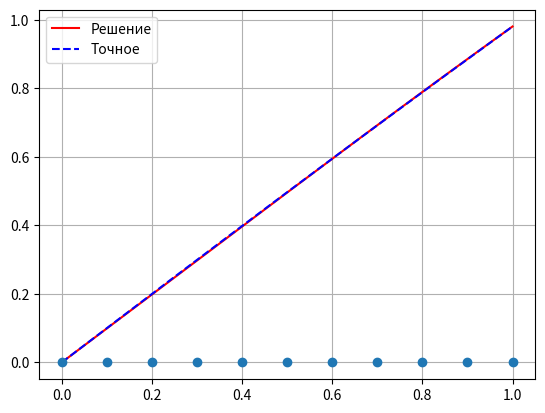
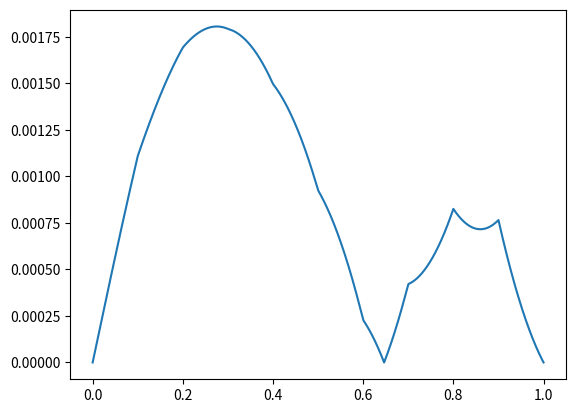

Python code for these plots, in order:
# FEM
import numpy as np
import matplotlib.pyplot as plt
import scipy as sc
import sympy as sy


# var 25
def exact(x):
    # return np.log(x**2 + x + 1)
    return np.sqrt(x + 1) * np.log(x + 1)


def p(x):
    # return 1 / (x**2 + x + 1)
    return 2 * np.sqrt(x + 1) / (x + 1)
    # return 0


def q(x):
    # return 0
    return -1 / (np.sqrt(x + 1) * (x + 1))
    # return (1+x**2)


def f(x):
    # return (2 - 2*x**2)/(x**2 + x + 1)**2
    return (2 - np.log(x + 1) / (4 * np.sqrt(x + 1))) / (x + 1)
    # return -1


def F(x):
    return f(x) - p(x) * vp(x) - q(x) * v(x)


def v(x):
    return ua + (ub - ua) * (x - a) / (b - a)


def vp(x):
    return (ub - ua) / (b - a)


def base_phi(x):
    return np.where(abs(x) <= 1, np.where(x <= 0, 1 + x, 1 - x), 0)


def phi(x, k):
    return base_phi((x - xl[k]) / h)


def u(x, c):
    return sum(c[i] * phi(x, i + 1) for i in range(len(c))) + v(x)


a, b = 0, 1
ua, ub = exact(a), exact(b)
n = 9

xl, h = np.linspace(a, b, n + 2, retstep=True)
# print(xl)

matrix = np.zeros((n, n))
values = np.zeros(n)

for i in range(1, n + 1):

    if i > 1:
        intm = sc.integrate.quad(
            lambda x: p(x) * (x - xl[i - 1]) + q(x) * (x - xl[i - 1]) * (x - xl[i]),
            xl[i - 1], xl[i])
        matrix[i - 2, i - 1] = 1 / h - 1 / h ** 2 * intm[0]

    if i < n:
        intm = sc.integrate.quad(
            lambda x: p(x) * (x - xl[i + 1]) + q(x) * (x - xl[i]) * (x - xl[i + 1]),
            xl[i], xl[i + 1])
        matrix[i, i - 1] = 1 / h - 1 / h ** 2 * intm[0]

    int1 = sc.integrate.quad(
        lambda x: p(x) * (x - xl[i - 1]) + q(x) * (x - xl[i - 1]) ** 2,
        xl[i - 1], xl[i])

    int2 = sc.integrate.quad(
        lambda x: p(x) * (x - xl[i + 1]) + q(x) * (x - xl[i + 1]) ** 2,
        xl[i], xl[i + 1])

    matrix[i - 1, i - 1] = -2 / h + 1 / h ** 2 * (int1[0] + int2[0])

    intv1 = sc.integrate.quad(lambda x: F(x) * (x - xl[i - 1]), xl[i - 1], xl[i])
    intv2 = sc.integrate.quad(lambda x: F(x) * (x - xl[i + 1]), xl[i], xl[i + 1])
    values[i - 1] = (intv1[0] - intv2[0]) / h

# print(matrix)
# print(values)
c = np.linalg.solve(matrix, values)

print(c)
num = 10000
x = np.linspace(a, b, num + 1)

uu = u(x, c)
print(uu)
plt.plot(x, uu, 'r')

plt.plot(x, exact(x), 'b--')
plt.legend(["Решение", "Точное"])
plt.grid()
plt.plot(xl, [0] * len(xl), 'o')

plt.figure(123)
udiff = abs(exact(x) - uu)

plt.plot(x, udiff)

plt.show()
